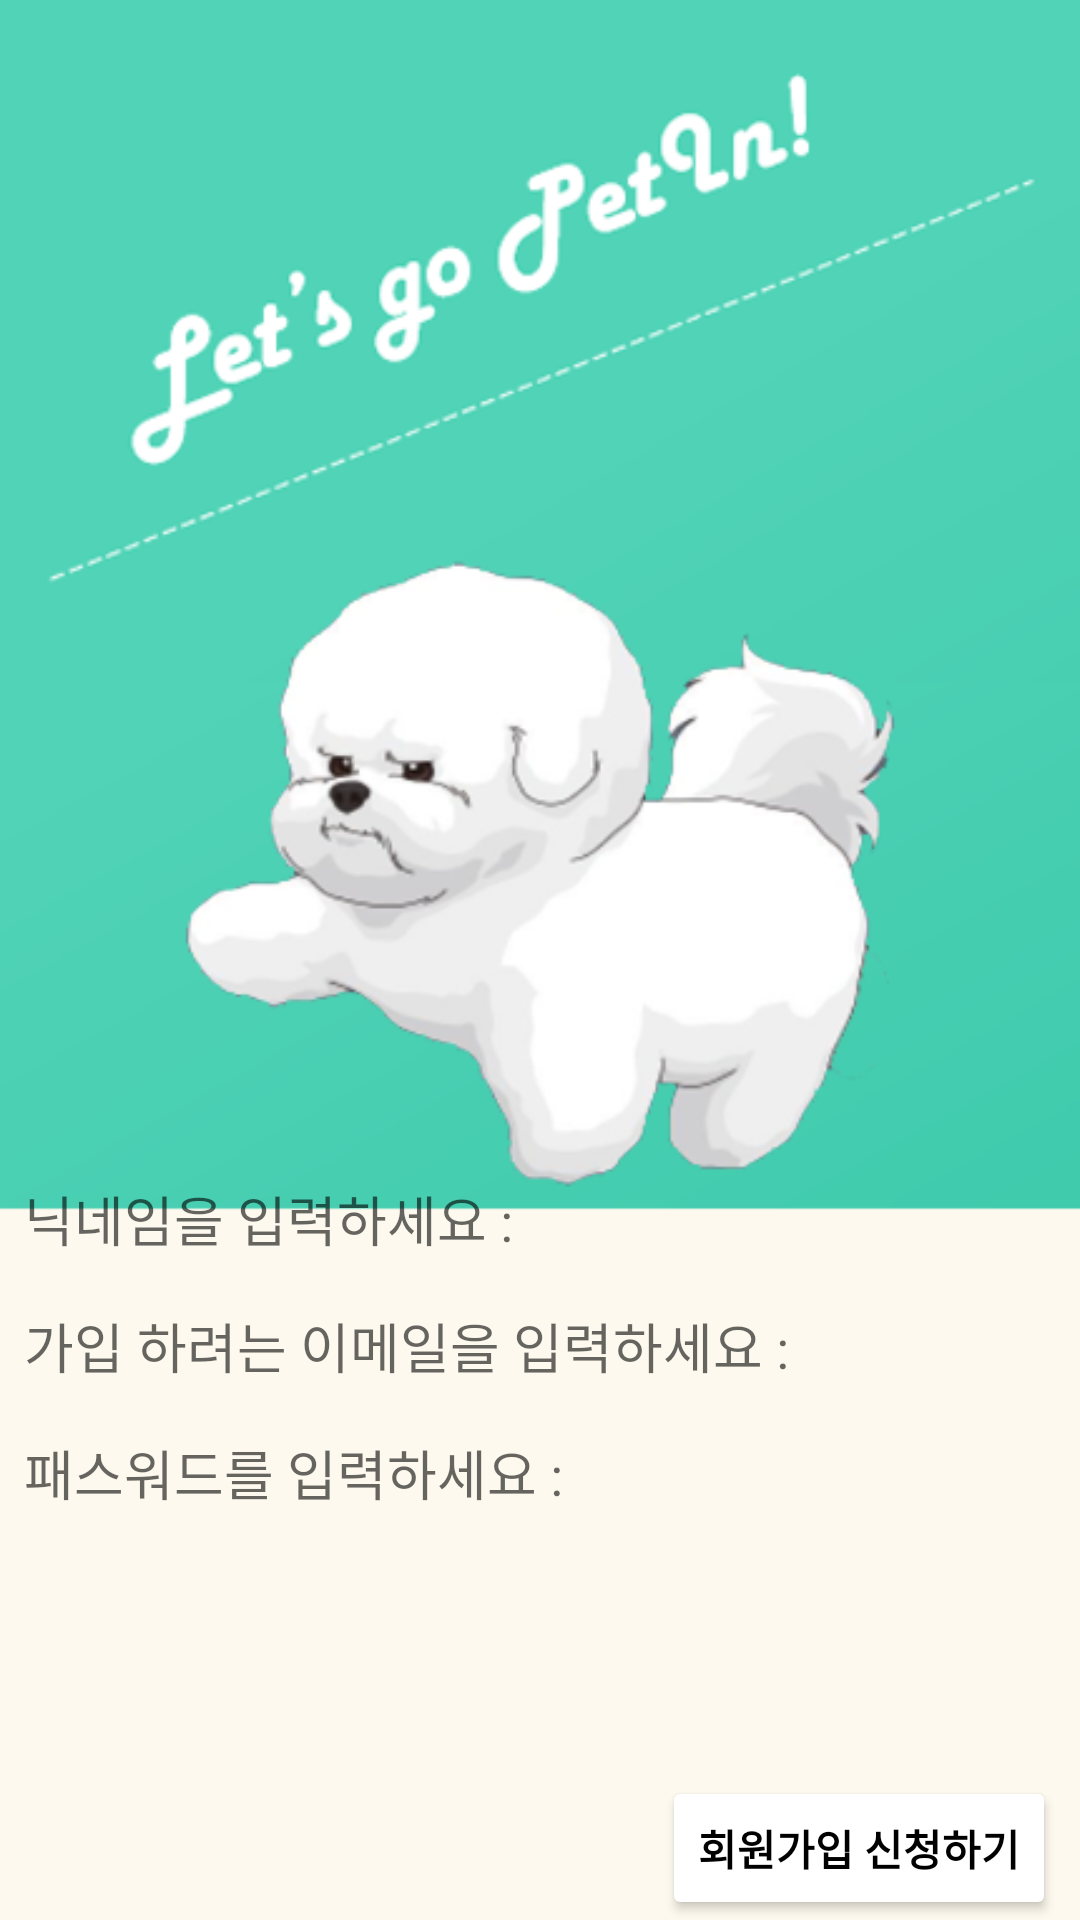

The Android layout XML behind this screen, and the referenced resources:
<!-- AndroidManifest.xml: application theme Theme.Move0114 -->
<!-- res/layout/activity_signup.xml -->
<?xml version="1.0" encoding="utf-8"?>
<LinearLayout xmlns:android="http://schemas.android.com/apk/res/android"
    xmlns:app="http://schemas.android.com/apk/res-auto"
    xmlns:tools="http://schemas.android.com/tools"
    android:layout_width="match_parent"
    android:layout_height="match_parent"
    android:orientation="vertical"
    android:gravity="bottom"
    android:background="@drawable/mainlast"
    tools:context=".SignupActivity">

    <LinearLayout
        android:layout_width="match_parent"
        android:layout_height="wrap_content"
        android:orientation="vertical"
        android:layout_marginBottom="80dp"
        android:gravity="bottom">

        <EditText
            android:id="@+id/sign_nickname"
            android:layout_width="wrap_content"
            android:layout_height="wrap_content"
            android:background="@null"
            android:layout_margin="8dp"
            android:hint="닉네임을 입력하세요 : "/>

        <EditText
            android:id="@+id/sign_email"
            android:layout_width="wrap_content"
            android:layout_height="wrap_content"
            android:background="@null"
            android:layout_margin="8dp"
            android:hint="가입 하려는 이메일을 입력하세요 : "/>

        <EditText
            android:id="@+id/sign_password"
            android:layout_width="wrap_content"
            android:layout_height="wrap_content"
            android:background="@null"
            android:layout_margin="8dp"

            android:hint="패스워드를 입력하세요 : "/>




    </LinearLayout>

    <Button
        android:id="@+id/sign_success"
        android:layout_width="wrap_content"
        android:layout_height="wrap_content"
        android:layout_gravity="end"
        android:layout_marginEnd="8dp"
        android:backgroundTint="@color/white"
        android:textColor="@color/black"
        android:textStyle="bold"
        android:text="회원가입 신청하기"/>


</LinearLayout>
<!-- resources referenced by this layout -->
<resources>
  <!-- drawable mainlast: png bitmap (drawable, 66379 bytes) -->
  <style name="Theme.Move0114" parent="Theme.AppCompat.Light.NoActionBar">
          
          <item name="colorPrimary">@color/purple_500</item>
          <item name="colorPrimaryVariant">@color/purple_700</item>
          <item name="colorOnPrimary">@color/white</item>
          
          <item name="colorSecondary">@color/teal_200</item>
          <item name="colorSecondaryVariant">@color/teal_700</item>
          <item name="colorOnSecondary">@color/black</item>
          
          <item name="android:statusBarColor" tools:targetApi="l">?attr/colorPrimaryVariant</item>
          
      </style>
  <!-- not gathered from this repository: default colours our renderer supplied (Android Studio template values) -->
  <color name="purple_500">#FF6200EE</color>
  <color name="purple_700">#FF3700B3</color>
  <color name="teal_200">#FF03DAC5</color>
  <color name="teal_700">#FF018786</color>
  <color name="black">#FF000000</color>
  <color name="white">#FFFFFFFF</color>
</resources>
